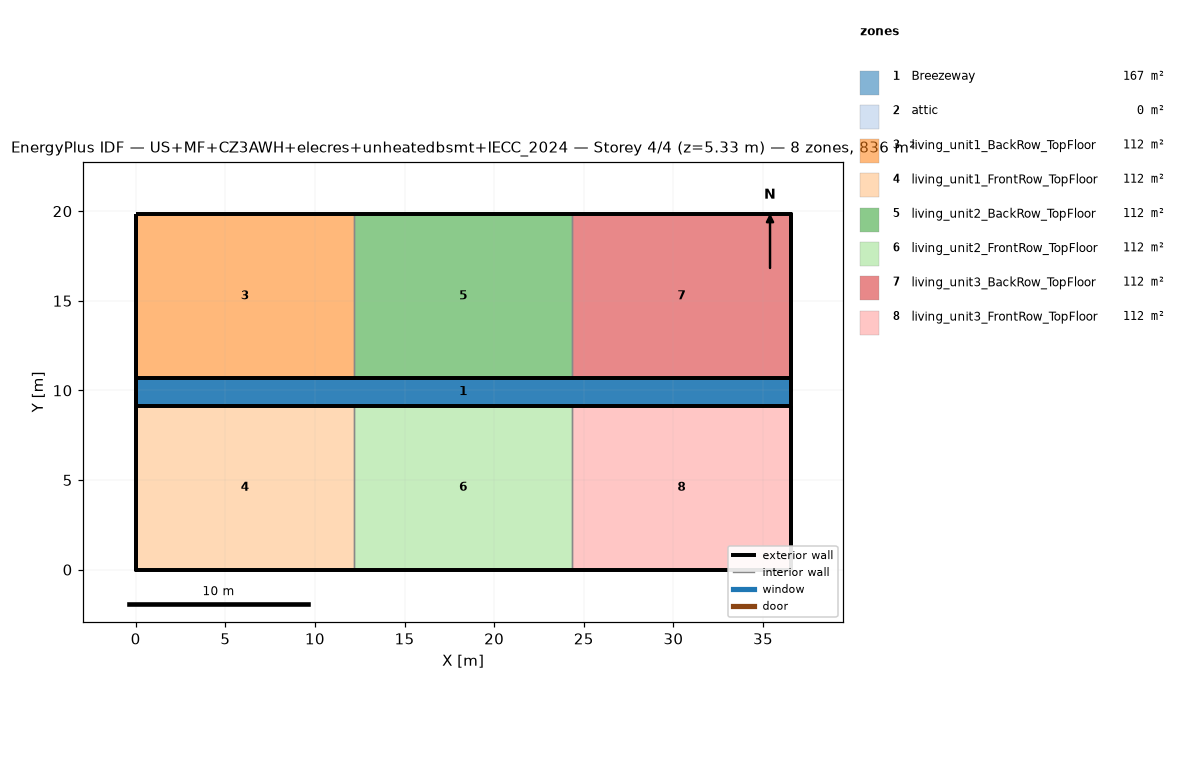
=== STOREY PLAN SPEC (per zone: floor XY polygon, exterior-wall plan segments, windows/doors) ===
zone 1: Breezeway  (167.0 m²)
  floor: (36.54, 9.16) (0.00, 9.16) (0.00, 10.68) (36.54, 10.68)
  floor: (36.54, 9.16) (0.00, 9.16) (0.00, 10.68) (36.54, 10.68)
  floor: (36.54, 9.16) (0.00, 9.16) (0.00, 10.68) (36.54, 10.68)
zone 2: attic  (0.0 m²)
  exterior wall: (36.54, 0.00) – (36.54, 19.84) – (36.54, 9.92)  [29.8 m]
  exterior wall: (0.00, 19.84) – (0.00, 0.00) – (0.00, 9.92)  [29.8 m]
zone 3: living_unit1_BackRow_TopFloor  (111.5 m²)
  floor: (12.18, 10.68) (0.00, 10.68) (0.00, 19.84) (12.18, 19.84)
  exterior wall: (12.18, 19.84) – (0.00, 19.84)  [12.2 m]
  exterior wall: (0.00, 19.84) – (0.00, 10.68)  [9.2 m]
  exterior wall: (0.00, 10.68) – (12.18, 10.68)  [12.2 m]
  interior walls: 1
zone 4: living_unit1_FrontRow_TopFloor  (111.5 m²)
  floor: (12.18, 0.00) (0.00, 0.00) (0.00, 9.16) (12.18, 9.16)
  exterior wall: (0.00, 0.00) – (12.18, 0.00)  [12.2 m]
  exterior wall: (0.00, 9.16) – (0.00, 0.00)  [9.2 m]
  exterior wall: (12.18, 9.16) – (0.00, 9.16)  [12.2 m]
  interior walls: 1
zone 5: living_unit2_BackRow_TopFloor  (111.5 m²)
  floor: (24.36, 10.68) (12.18, 10.68) (12.18, 19.84) (24.36, 19.84)
  exterior wall: (12.18, 10.68) – (24.36, 10.68)  [12.2 m]
  exterior wall: (24.36, 19.84) – (12.18, 19.84)  [12.2 m]
  interior walls: 2
zone 6: living_unit2_FrontRow_TopFloor  (111.5 m²)
  floor: (24.36, 0.00) (12.18, 0.00) (12.18, 9.16) (24.36, 9.16)
  exterior wall: (12.18, 0.00) – (24.36, 0.00)  [12.2 m]
  exterior wall: (24.36, 9.16) – (12.18, 9.16)  [12.2 m]
  interior walls: 2
zone 7: living_unit3_BackRow_TopFloor  (111.5 m²)
  floor: (36.54, 10.68) (24.36, 10.68) (24.36, 19.84) (36.54, 19.84)
  exterior wall: (36.54, 10.68) – (36.54, 19.84)  [9.2 m]
  exterior wall: (36.54, 19.84) – (24.36, 19.84)  [12.2 m]
  exterior wall: (24.36, 10.68) – (36.54, 10.68)  [12.2 m]
  interior walls: 1
zone 8: living_unit3_FrontRow_TopFloor  (111.5 m²)
  floor: (36.54, 0.00) (24.36, 0.00) (24.36, 9.16) (36.54, 9.16)
  exterior wall: (24.36, 0.00) – (36.54, 0.00)  [12.2 m]
  exterior wall: (36.54, 0.00) – (36.54, 9.16)  [9.2 m]
  exterior wall: (36.54, 9.16) – (24.36, 9.16)  [12.2 m]
  interior walls: 1

=== DERIVED (storey summary) ===
Building: US+MF+CZ3AWH+elecres+unheatedbsmt+IECC_2024
Storey: 4 of 4  (floor level z = 5.33 m)
Storey gross floor area: 836.2 m²
Zones on this storey: 8
  - Breezeway: floor 167.0 m²
  - attic: floor 0.0 m²; exterior wall 59.5 m (81.9 m²); WWR 0.0%
  - living_unit1_BackRow_TopFloor: floor 111.5 m²; exterior wall 33.5 m (86.9 m²); WWR 0.0%
  - living_unit1_FrontRow_TopFloor: floor 111.5 m²; exterior wall 33.5 m (86.9 m²); WWR 0.0%
  - living_unit2_BackRow_TopFloor: floor 111.5 m²; exterior wall 24.4 m (63.1 m²); WWR 0.0%
  - living_unit2_FrontRow_TopFloor: floor 111.5 m²; exterior wall 24.4 m (63.1 m²); WWR 0.0%
  - living_unit3_BackRow_TopFloor: floor 111.5 m²; exterior wall 33.5 m (86.9 m²); WWR 0.0%
  - living_unit3_FrontRow_TopFloor: floor 111.5 m²; exterior wall 33.5 m (86.9 m²); WWR 0.0%
Zone adjacency (shared interzone walls):
  - living_unit1_BackRow_TopFloor ↔ living_unit2_BackRow_TopFloor
  - living_unit1_FrontRow_TopFloor ↔ living_unit2_FrontRow_TopFloor
  - living_unit2_BackRow_TopFloor ↔ living_unit3_BackRow_TopFloor
  - living_unit2_FrontRow_TopFloor ↔ living_unit3_FrontRow_TopFloor